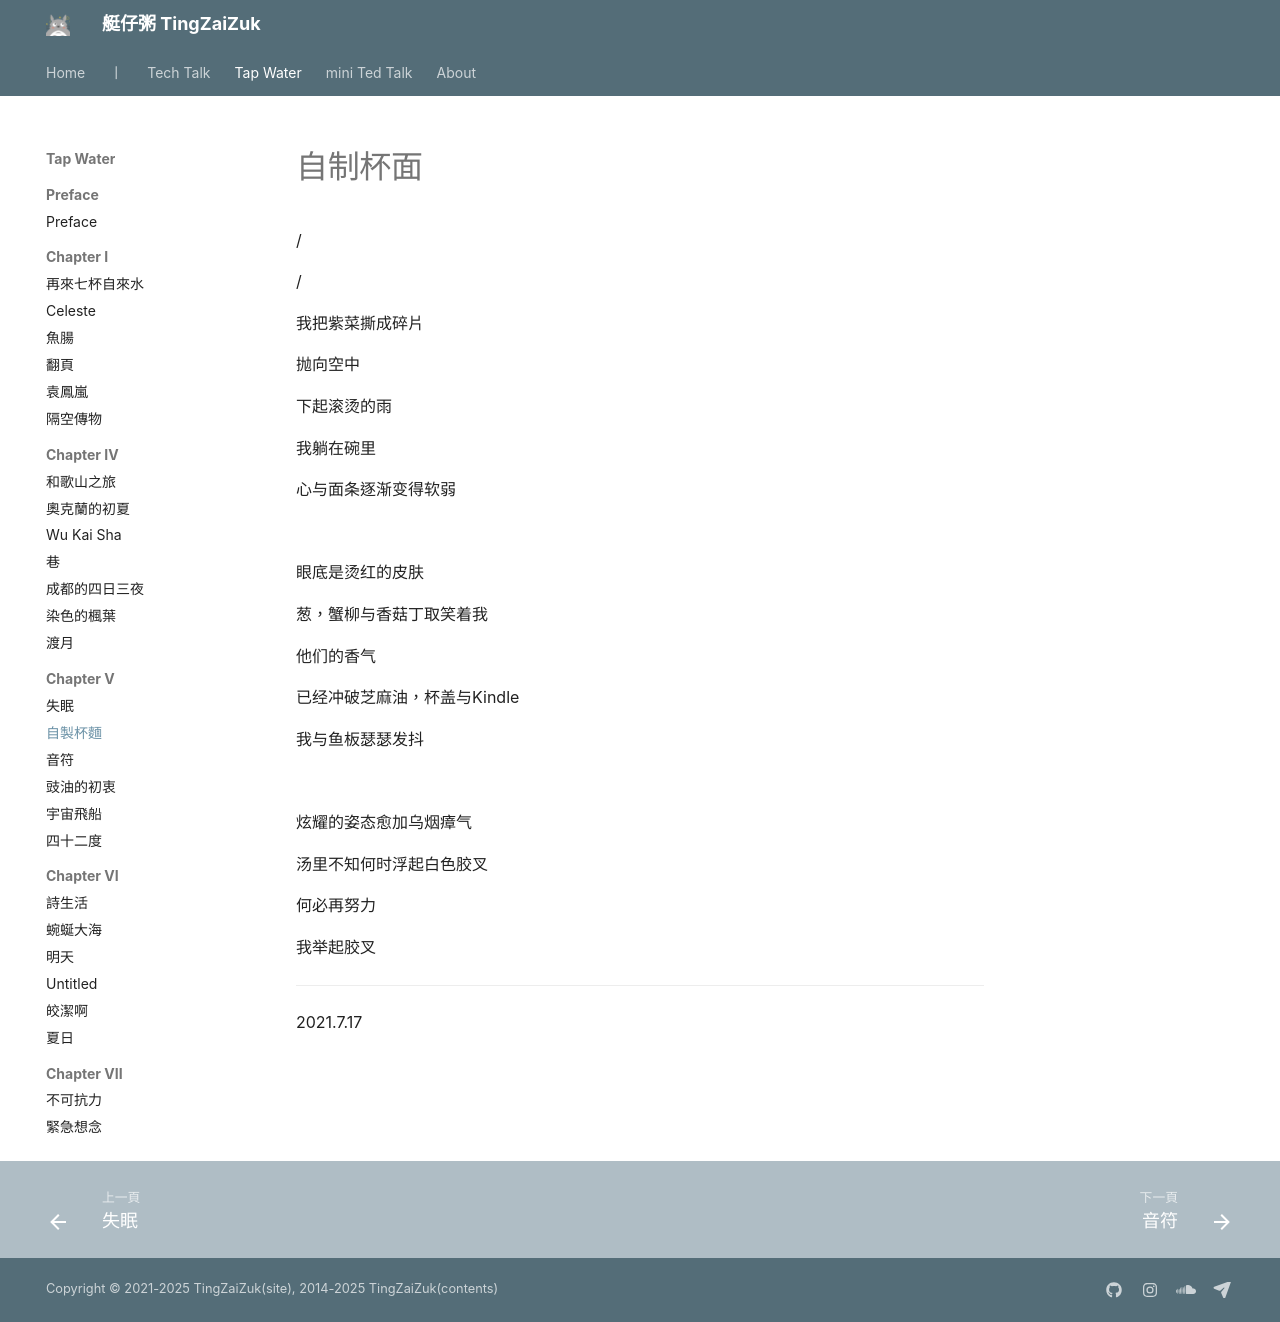

repository: herointene/herointene.github.io · page: poems/ch5/cupnoodles/index.html · generator: mkdocs

# 自制杯面

/

/


我把紫菜撕成碎片

抛向空中

下起滚烫的雨

我躺在碗里

心与面条逐渐变得软弱

<br>

眼底是烫红的皮肤

葱，蟹柳与香菇丁取笑着我

他们的香气

已经冲破芝麻油，杯盖与Kindle

我与鱼板瑟瑟发抖

<br>

炫耀的姿态愈加乌烟瘴气

汤里不知何时浮起白色胶叉

何必再努力

我举起胶叉

---

2021.7.17
